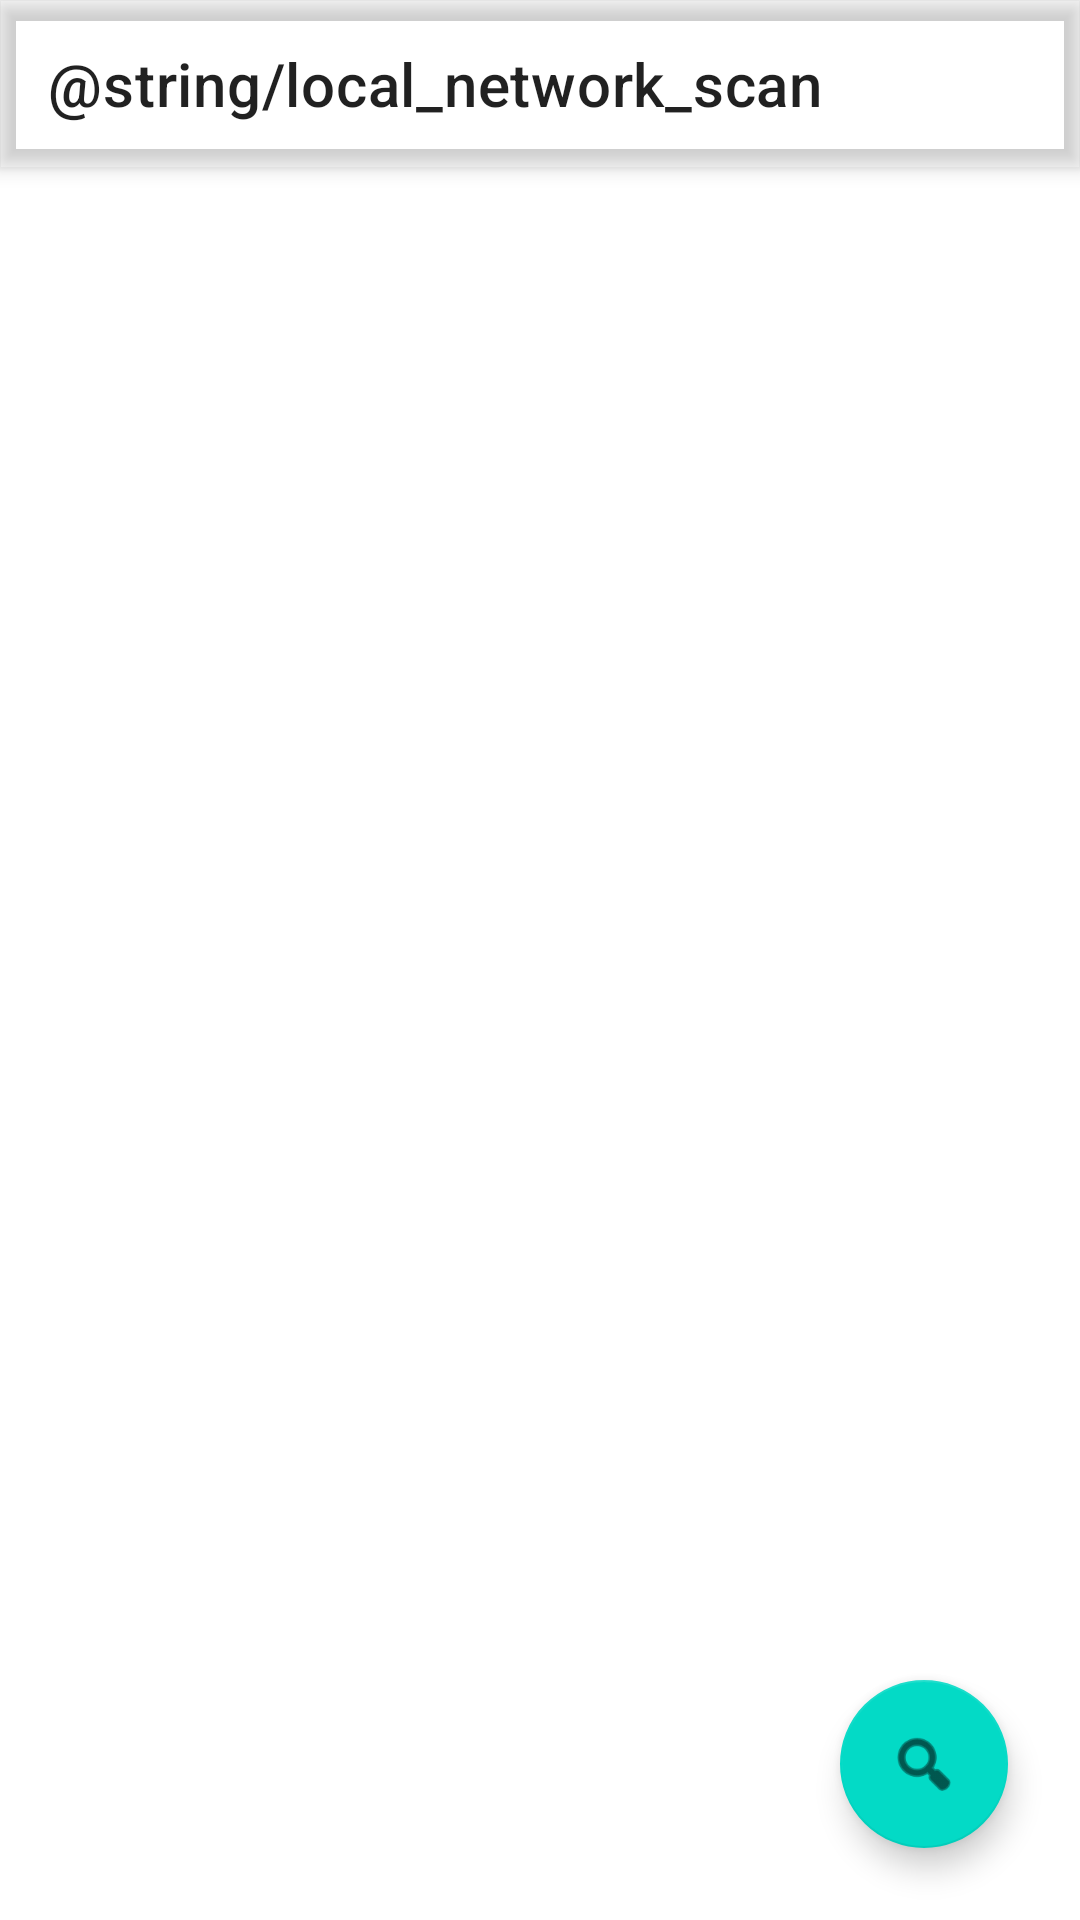

Here is an Android app screen rendered from its layout file. Give the layout XML and the strings, colors and styles it references.
<!-- AndroidManifest.xml: application theme Theme.Start -->
<!-- res/layout/activity_proxy_scan.xml -->
<?xml version="1.0" encoding="utf-8"?>
<androidx.coordinatorlayout.widget.CoordinatorLayout xmlns:android="http://schemas.android.com/apk/res/android"
    xmlns:app="http://schemas.android.com/apk/res-auto"
    android:layout_width="match_parent"
    android:layout_height="match_parent">

    <com.google.android.material.appbar.AppBarLayout
        android:layout_width="match_parent"
        android:layout_height="wrap_content">
        <androidx.appcompat.widget.Toolbar
            android:id="@+id/toolbar"
            android:layout_width="match_parent"
            android:layout_height="?attr/actionBarSize"
            app:title="@string/local_network_scan" />
    </com.google.android.material.appbar.AppBarLayout>

    <androidx.recyclerview.widget.RecyclerView
        android:id="@+id/results_list"
        android:layout_width="match_parent"
        android:layout_height="match_parent"
        android:padding="16dp"
        app:layout_behavior="@string/appbar_scrolling_view_behavior" />

    <TextView
        android:id="@+id/empty_state"
        android:layout_width="wrap_content"
        android:layout_height="wrap_content"
        android:layout_gravity="center"
        android:text="No proxies found on local network."
        android:visibility="gone" />

    <com.google.android.material.floatingactionbutton.FloatingActionButton
        android:id="@+id/fab_scan"
        android:layout_width="wrap_content"
        android:layout_height="wrap_content"
        android:layout_gravity="bottom|end"
        android:layout_margin="24dp"
        android:src="@android:drawable/ic_menu_search"
        android:focusable="true"
        android:contentDescription="Start Scan" />

</androidx.coordinatorlayout.widget.CoordinatorLayout>
<!-- resources referenced by this layout -->
<resources>
  <style name="Theme.Start" parent="Theme.MaterialComponents.DayNight">
          <item name="android:navigationBarColor">@android:color/transparent</item>
          <item name="colorPrimary">@android:color/transparent</item>
          <item name="colorPrimaryDark">@android:color/transparent</item>
          <item name="android:backgroundDimEnabled">false</item>
          <item name="android:windowNoTitle">true</item>
          <item name="windowActionBar">false</item>
          <item name="windowNoTitle">true</item>
      </style>
</resources>
